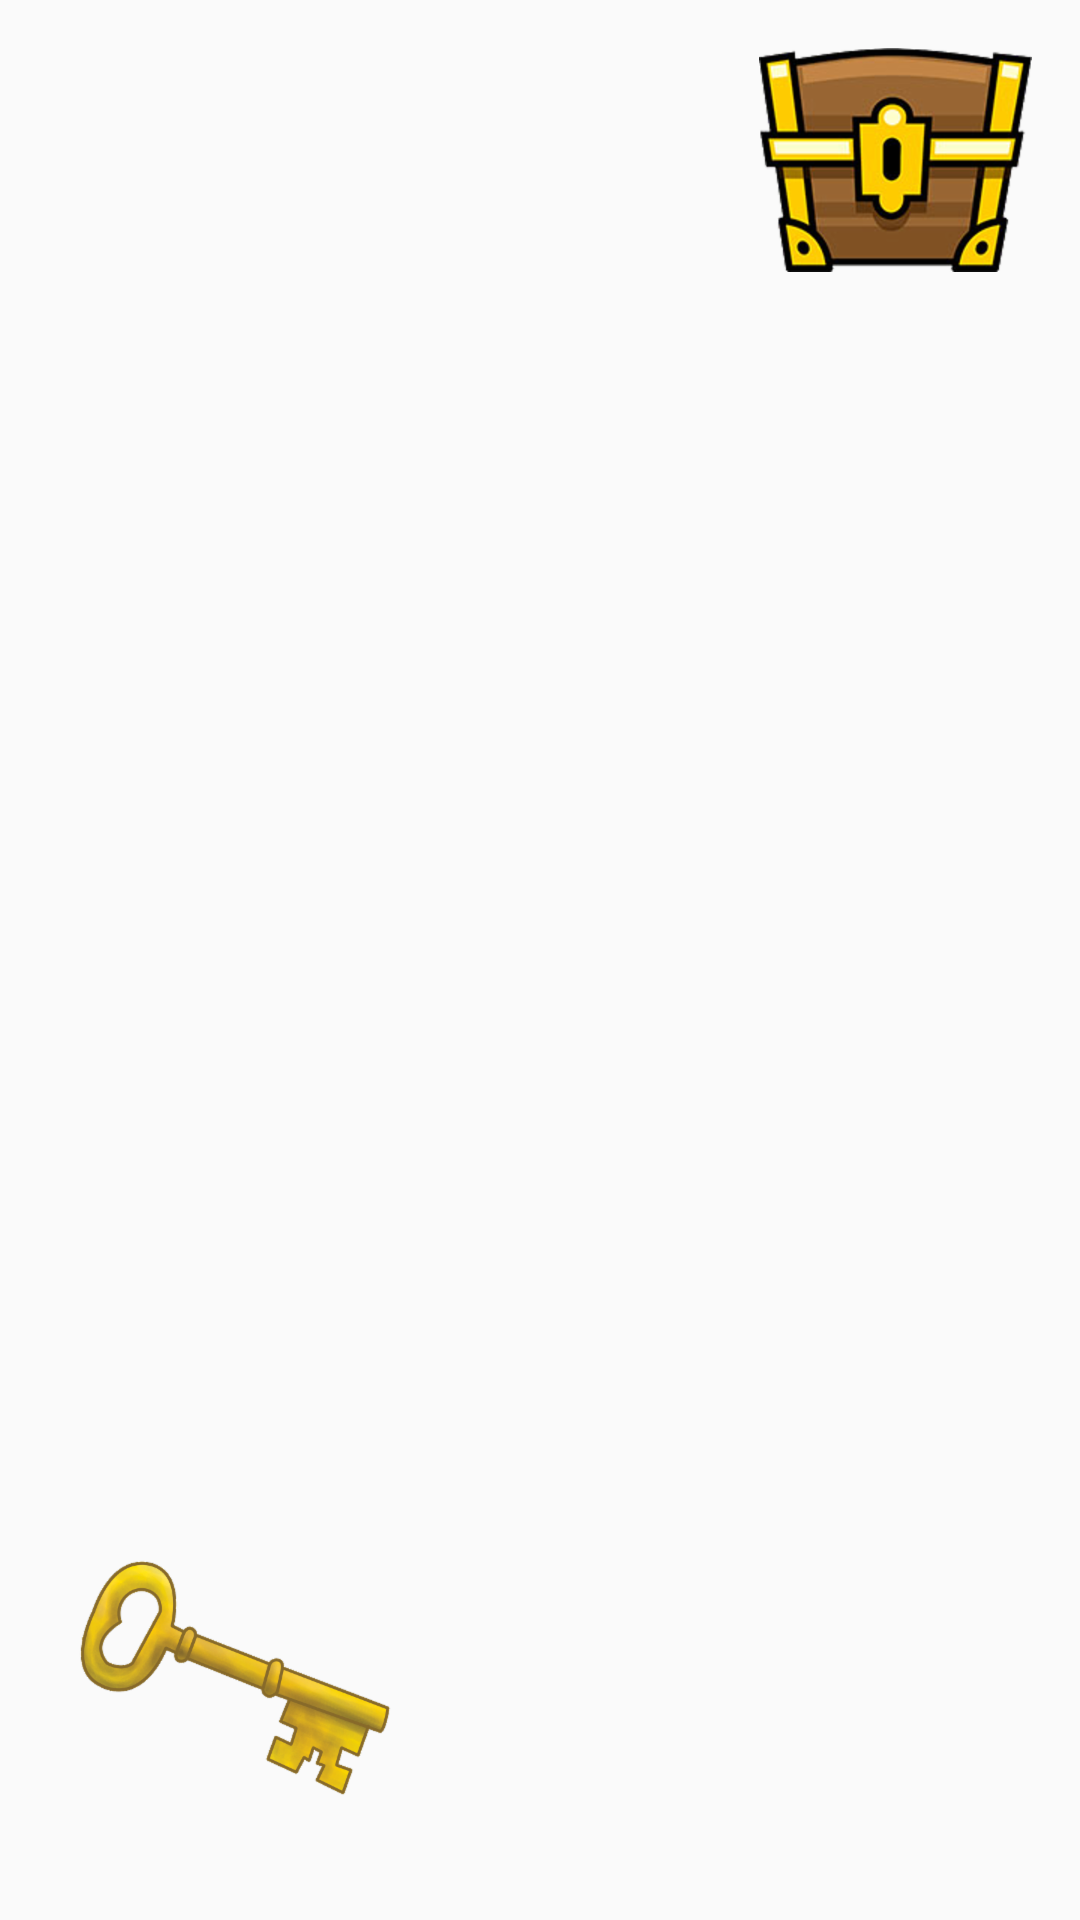

Layout XML and referenced resources for this Android screen:
<!-- AndroidManifest.xml: application theme AppTheme -->
<!-- res/layout/activity_chest_game_version2.xml -->
<?xml version="1.0" encoding="utf-8"?>
<RelativeLayout xmlns:android="http://schemas.android.com/apk/res/android"
    xmlns:tools="http://schemas.android.com/tools" android:layout_width="match_parent"
    android:layout_height="match_parent" android:paddingLeft="@dimen/activity_horizontal_margin"
    android:paddingRight="@dimen/activity_horizontal_margin"
    android:paddingTop="@dimen/activity_vertical_margin"
    android:paddingBottom="@dimen/activity_vertical_margin"
    android:id="@+id/chest_game_ver_2_layout"
    tools:context="gotr.bgu.final_project.ChestGameVersion2Activity"
    android:tag="background">

    <ImageView
        android:layout_width="wrap_content"
        android:layout_height="wrap_content"
        android:id="@+id/key"
        android:src="@drawable/keystepstep6"
        android:layout_alignParentBottom="true"
        android:layout_alignParentLeft="true"
        android:layout_alignParentStart="true"
        android:tag="key1" />
    <ImageView
        android:layout_width="wrap_content"
        android:layout_height="wrap_content"
        android:id="@+id/closeChest"
        android:src="@drawable/chestclose"

        android:layout_alignParentTop="true"
        android:layout_alignParentRight="true"
        android:layout_alignParentEnd="true"
        android:tag="close_chest_1" />
    <ImageView
        android:layout_width="wrap_content"
        android:layout_height="wrap_content"
        android:id="@+id/openChest"
        android:src="@drawable/openchest"
        android:visibility="invisible"
        android:layout_alignParentTop="true"
        android:layout_alignParentRight="true"
        android:layout_alignParentEnd="true"
        android:tag="close_chest_1" />

    <ImageView
    android:layout_width="wrap_content"
    android:layout_height="wrap_content"
    android:id="@+id/key2"
    android:src="@drawable/keystepstep6"
    android:layout_alignParentBottom="true"
    android:layout_alignParentRight="true"
        android:visibility="invisible"
    android:layout_alignParentEnd="true"
        android:tag="key2" />

    <ImageView
        android:layout_width="wrap_content"
        android:layout_height="wrap_content"
        android:id="@+id/closeChest2"
        android:src="@drawable/chestclose"
        android:layout_alignParentTop="true"
        android:layout_alignParentLeft="true"
        android:visibility="invisible"
        android:layout_alignParentStart="true"
        android:tag="close_chest_2" />
    <ImageView
        android:layout_width="wrap_content"
        android:layout_height="wrap_content"
        android:id="@+id/openChest2"
        android:src="@drawable/openchest"
        android:visibility="invisible"
        android:layout_alignParentTop="true"
        android:layout_alignParentLeft="true"
        android:layout_alignParentStart="true"
        android:tag="open_chest_2" />


    <ImageView
        android:layout_width="wrap_content"
        android:layout_height="wrap_content"
        android:id="@+id/key3"
        android:src="@drawable/keystepstep6"
        android:layout_alignParentBottom="true"
        android:visibility="invisible"
        android:layout_centerHorizontal="true"
        android:tag="key3" />

    <ImageView
        android:layout_width="wrap_content"
        android:layout_height="wrap_content"
        android:id="@+id/closeChest3"
        android:src="@drawable/chestclose"
        android:layout_alignParentTop="true"
        android:visibility="invisible"
        android:layout_alignRight="@+id/openChest3"
        android:layout_alignEnd="@+id/openChest3"
        android:tag="close_chest_3" />
    <ImageView
        android:layout_width="wrap_content"
        android:layout_height="wrap_content"
        android:id="@+id/openChest3"
        android:src="@drawable/openchest"
        android:visibility="invisible"
        android:layout_alignParentTop="true"
        android:layout_centerHorizontal="true"
        android:tag="open_chest_3" />

    <ImageView
    android:layout_width="wrap_content"
    android:layout_height="wrap_content"
    android:id="@+id/key4"
    android:src="@drawable/keystepstep6"
    android:visibility="invisible"
    android:layout_centerVertical="true"
    android:layout_alignParentLeft="true"
    android:layout_alignParentStart="true"
        android:tag="key4" />

    <ImageView
        android:layout_width="wrap_content"
        android:layout_height="wrap_content"
        android:id="@+id/closeChest4"
        android:src="@drawable/chestclose"
        android:visibility="invisible"
        android:layout_centerVertical="true"
        android:layout_alignParentRight="true"
        android:layout_alignParentEnd="true"
        android:tag="close_chest_4" />
    <ImageView
        android:layout_width="wrap_content"
        android:layout_height="wrap_content"
        android:id="@+id/openChest4"
        android:src="@drawable/openchest"
        android:visibility="invisible"
        android:layout_centerVertical="true"
        android:layout_alignParentRight="true"
        android:layout_alignParentEnd="true"
        android:tag="open_chest_4" />

    <ImageView
        android:layout_width="wrap_content"
        android:layout_height="wrap_content"
        android:id="@+id/key5"
        android:src="@drawable/keystepstep6"
        android:visibility="invisible"
        android:layout_centerVertical="true"
        android:layout_alignParentRight="true"
        android:layout_alignParentEnd="true"
        android:tag="key5" />

    <ImageView
        android:layout_width="wrap_content"
        android:layout_height="wrap_content"
        android:id="@+id/closeChest5"
        android:src="@drawable/chestclose"
        android:visibility="invisible"
        android:layout_centerVertical="true"
        android:layout_alignParentLeft="true"
        android:layout_alignParentStart="true"
        android:tag="close_chest_5" />
    <ImageView
        android:layout_width="wrap_content"
        android:layout_height="wrap_content"
        android:id="@+id/openChest5"
        android:src="@drawable/openchest"
        android:visibility="invisible"
        android:layout_centerVertical="true"
        android:layout_alignParentLeft="true"
        android:layout_alignParentStart="true"
        android:tag="open_chest_5" />


</RelativeLayout>
<!-- resources referenced by this layout -->
<resources>
  <dimen name="activity_horizontal_margin">16dp</dimen>
  <dimen name="activity_vertical_margin">16dp</dimen>
  <!-- drawable chestclose: png bitmap (drawable-hdpi, 25921 bytes) -->
  <!-- drawable keystepstep6: png bitmap (drawable-hdpi, 18885 bytes) -->
  <!-- drawable openchest: png bitmap (drawable-hdpi, 31615 bytes) -->
  <style name="AppTheme" parent="Theme.AppCompat.Light.DarkActionBar">
          
      </style>
</resources>
